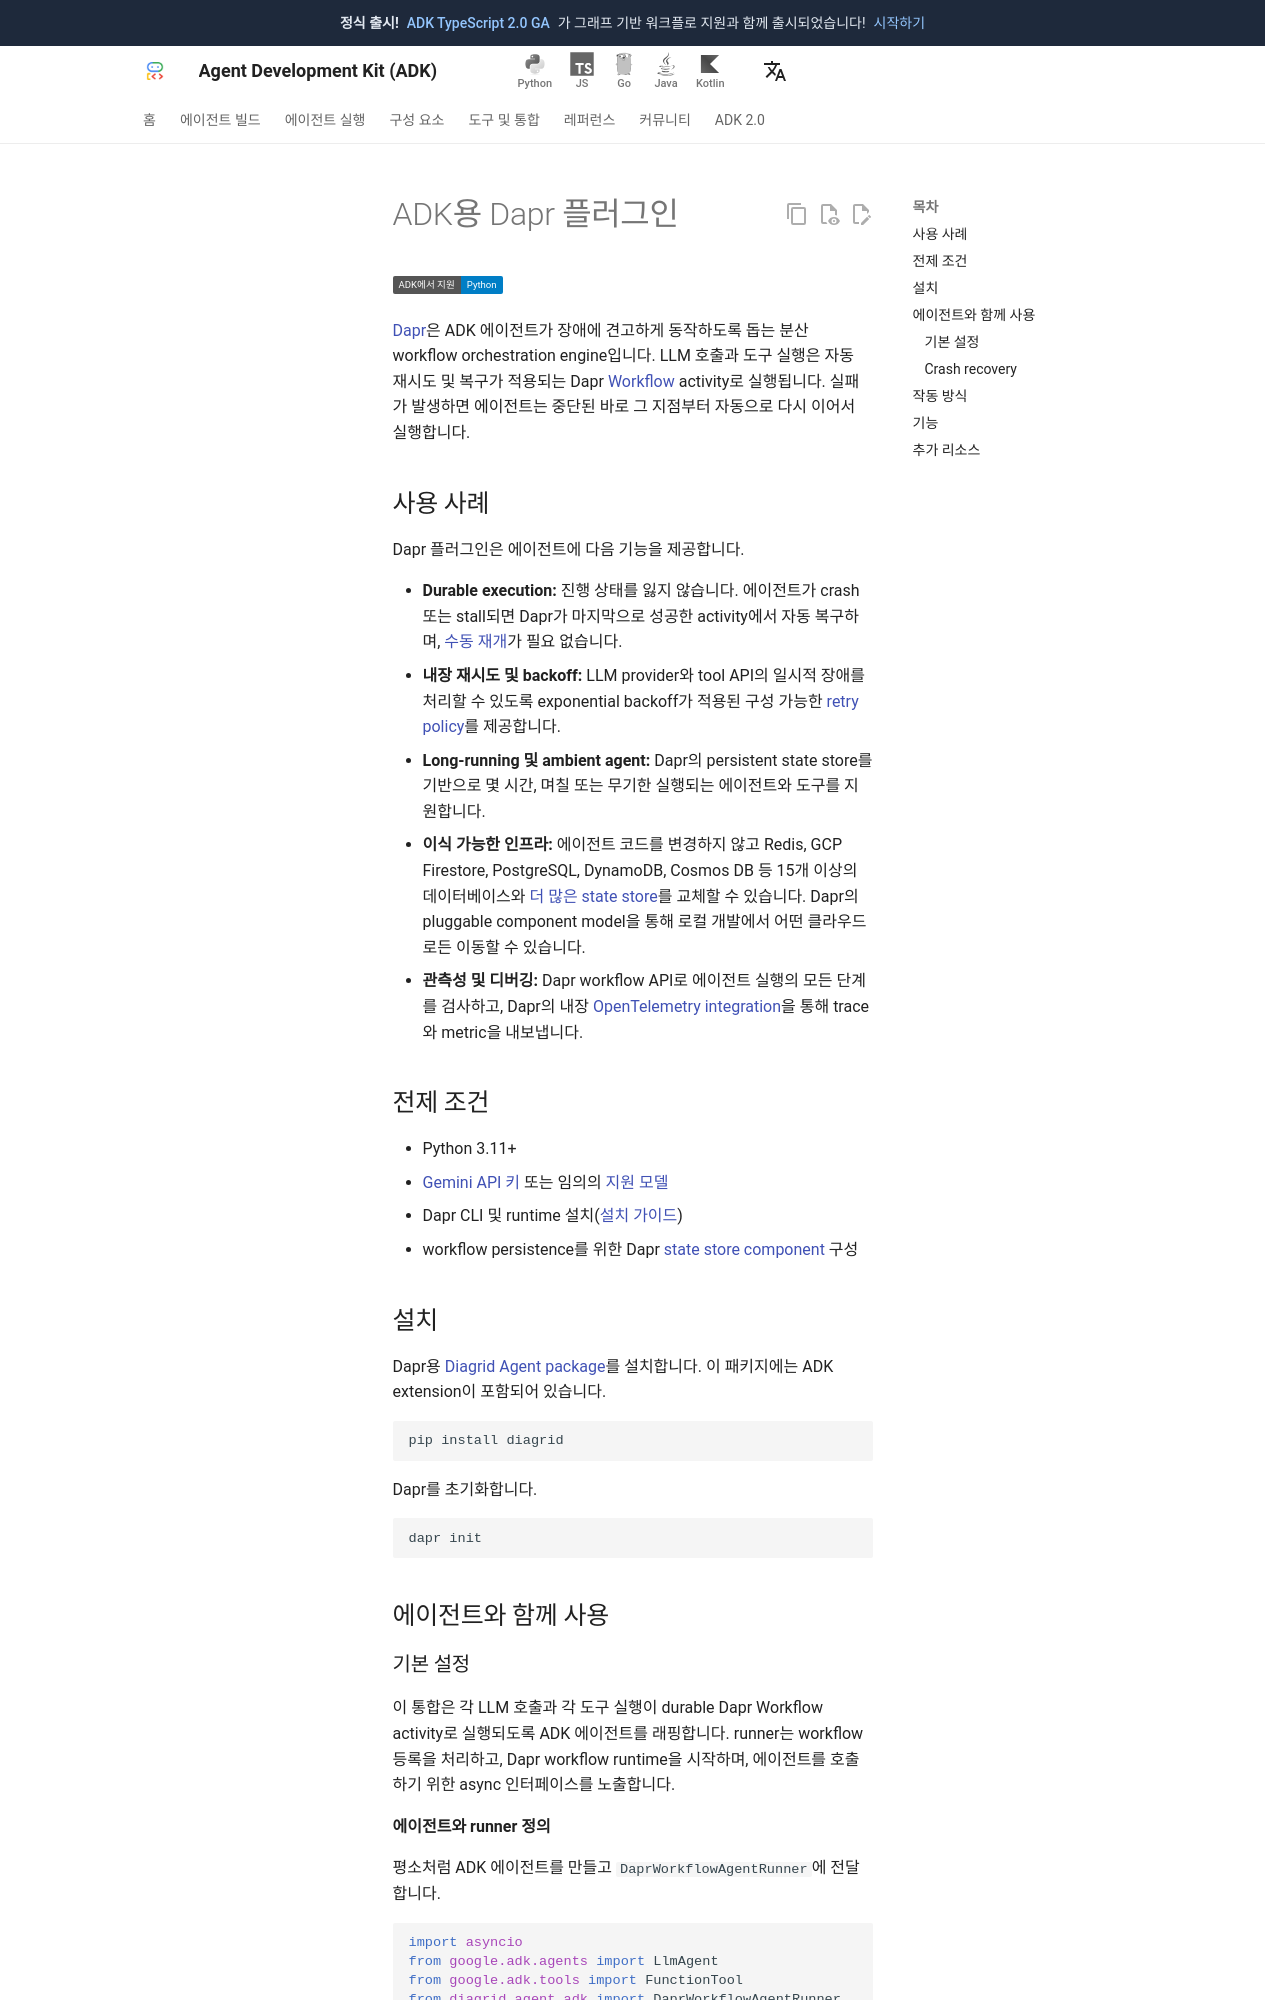

repository: adk-labs/adk-docs · page: ko/integrations/dapr/index.html · generator: mkdocs

---
catalog_title: Dapr
catalog_description: 사람 승인과 안전한 버전 관리를 갖춘 durable, long-running, self-recovering 에이전트
catalog_icon: /integrations/assets/dapr.png
catalog_tags: ["resilience"]
---

# ADK용 Dapr 플러그인

<div class="language-support-tag">
  <span class="lst-supported">ADK에서 지원</span><span class="lst-python">Python</span>
</div>

[Dapr](https://dapr.io)은 ADK 에이전트가 장애에 견고하게 동작하도록 돕는 분산
workflow orchestration engine입니다. LLM 호출과 도구 실행은 자동 재시도 및 복구가
적용되는 Dapr
[Workflow](https://docs.dapr.io/developing-applications/building-blocks/workflow/workflow-overview/)
activity로 실행됩니다. 실패가 발생하면 에이전트는 중단된 바로 그 지점부터 자동으로
다시 이어서 실행합니다.

## 사용 사례

Dapr 플러그인은 에이전트에 다음 기능을 제공합니다.

- **Durable execution:** 진행 상태를 잃지 않습니다. 에이전트가 crash 또는 stall되면
  Dapr가 마지막으로 성공한 activity에서 자동 복구하며, [수동 재개](/ko/runtime/resume/)가
  필요 없습니다.
- **내장 재시도 및 backoff:** LLM provider와 tool API의 일시적 장애를 처리할 수
  있도록 exponential backoff가 적용된 구성 가능한 [retry
  policy](https://docs.dapr.io/developing-applications/building-blocks/workflow/workflow-features-concepts/#retry-policies)를
  제공합니다.
- **Long-running 및 ambient agent:** Dapr의 persistent state store를 기반으로 몇 시간,
  며칠 또는 무기한 실행되는 에이전트와 도구를 지원합니다.
- **이식 가능한 인프라:** 에이전트 코드를 변경하지 않고 Redis, GCP Firestore,
  PostgreSQL, DynamoDB, Cosmos DB 등 15개 이상의 데이터베이스와 [더 많은 state
  store](https://docs.dapr.io/reference/components-reference/supported-state-stores/)를
  교체할 수 있습니다. Dapr의 pluggable component model을 통해 로컬 개발에서 어떤
  클라우드로든 이동할 수 있습니다.
- **관측성 및 디버깅:** Dapr workflow API로 에이전트 실행의 모든 단계를 검사하고,
  Dapr의 내장 [OpenTelemetry
  integration](https://docs.dapr.io/operations/observability/tracing/tracing-overview/)을
  통해 trace와 metric을 내보냅니다.

## 전제 조건

- Python 3.11+
- [Gemini API 키](https://aistudio.google.com/app/api-keys) 또는 임의의
  [지원 모델](/ko/agents/models/)
- Dapr CLI 및 runtime 설치([설치
  가이드](https://docs.dapr.io/getting-started/install-dapr-cli/))
- workflow persistence를 위한 Dapr [state store
  component](https://docs.dapr.io/reference/components-reference/supported-state-stores/) 구성

## 설치

Dapr용 [Diagrid Agent package](https://pypi.org/project/diagrid/)를 설치합니다.
이 패키지에는 ADK extension이 포함되어 있습니다.

```bash
pip install diagrid
```

Dapr를 초기화합니다.

```bash
dapr init
```

## 에이전트와 함께 사용
